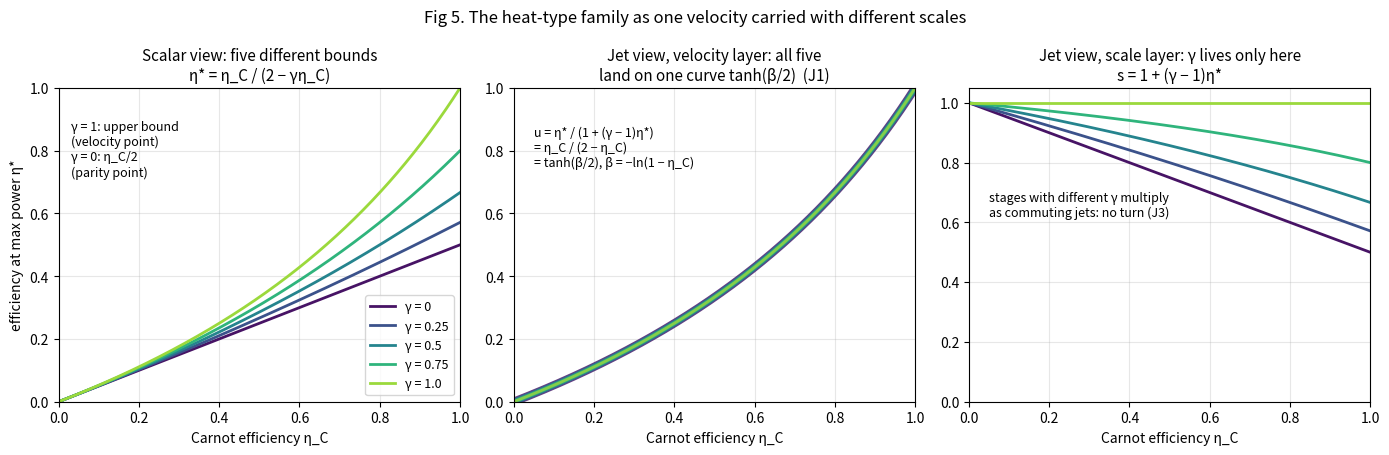

Source code (Python):
"""fig5: the heat-type bounds as jets. Run: python3 jet_figure.py"""
import numpy as np, matplotlib
matplotlib.use("Agg"); import matplotlib.pyplot as plt
etaC = np.linspace(0, 0.999, 400)
gs = [0, 0.25, 0.5, 0.75, 1.0]
cols = plt.cm.viridis(np.linspace(0.05, 0.85, len(gs)))
fig, axs = plt.subplots(1, 3, figsize=(14, 4.6))
for g, c in zip(gs, cols):
    e = etaC / (2 - g * etaC)
    axs[0].plot(etaC, e, color=c, lw=2, label=f"γ = {g}")
    axs[1].plot(etaC, e / (1 + (g - 1) * e), color=c, lw=6 - 4 * g, alpha=0.8)
    axs[2].plot(etaC, 1 + (g - 1) * e, color=c, lw=2)
axs[0].set_title("Scalar view: five different bounds\nη* = η_C / (2 − γη_C)", fontsize=11)
axs[0].legend(fontsize=9); axs[0].text(0.03, 0.72, "γ = 1: upper bound\n(velocity point)\nγ = 0: η_C/2\n(parity point)", fontsize=9)
axs[1].set_title("Jet view, velocity layer: all five\nland on one curve tanh(β/2)  (J1)", fontsize=11)
axs[1].text(0.05, 0.75, "u = η* / (1 + (γ − 1)η*)\n= η_C / (2 − η_C)\n= tanh(β/2), β = −ln(1 − η_C)", fontsize=9)
axs[2].set_title("Jet view, scale layer: γ lives only here\ns = 1 + (γ − 1)η*", fontsize=11)
axs[2].text(0.05, 0.62, "stages with different γ multiply\nas commuting jets: no turn (J3)", fontsize=9)
for a in axs:
    a.set_xlabel("Carnot efficiency η_C"); a.set_xlim(0, 1); a.grid(alpha=0.3)
axs[0].set_ylabel("efficiency at max power η*"); axs[0].set_ylim(0, 1); axs[1].set_ylim(0, 1); axs[2].set_ylim(0, 1.05)
fig.suptitle("Fig 5. The heat-type family as one velocity carried with different scales", fontsize=12)
fig.tight_layout(); fig.savefig("fig5-jet-view.png", dpi=150)
print("wrote fig5-jet-view.png")
